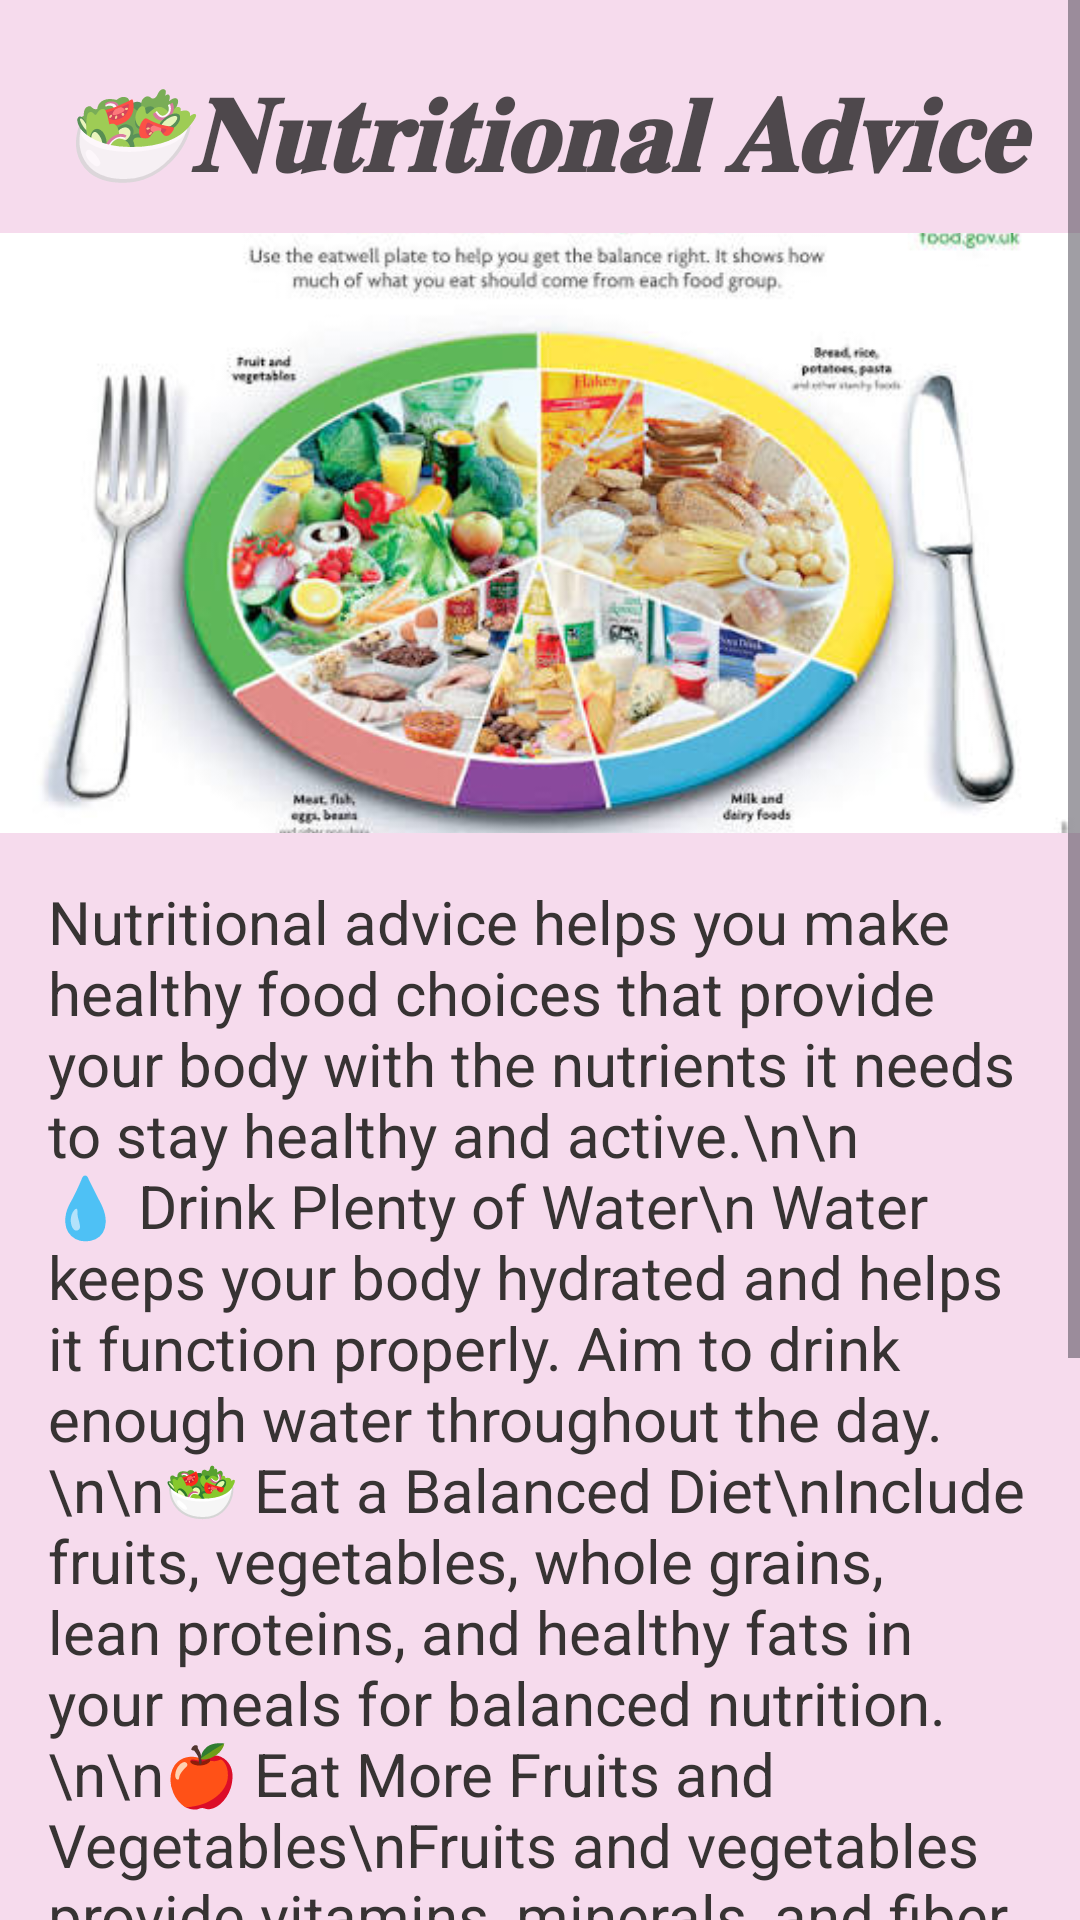

Here is an Android app screen rendered from its layout file. Give the layout XML and the strings, colors and styles it references.
<!-- AndroidManifest.xml: application theme Theme.Wanguiwellnessapp -->
<!-- res/layout/activity_nutrition_advice.xml -->
<?xml version="1.0" encoding="utf-8"?>
<ScrollView
    xmlns:tools="http://schemas.android.com/tools"
    xmlns:android="http://schemas.android.com/apk/res/android"
    android:id="@+id/main"
    android:orientation="vertical"
    android:layout_width="match_parent"
    android:layout_height="match_parent"
    android:background="#F6DBED"
    tools:context=".NutritionAdviceActivity">

    <LinearLayout
        android:layout_width="match_parent"
        android:layout_height="match_parent"
        android:orientation="vertical">

        <TextView
            android:layout_width="match_parent"
            android:layout_height="wrap_content"
            android:text="🥗𝐍𝐮𝐭𝐫𝐢𝐭𝐢𝐨𝐧𝐚𝐥 𝐀𝐝𝐯𝐢𝐜𝐞"
            android:textStyle="bold|italic"
            android:textSize="35sp"
            android:textAlignment="center"
            android:layout_marginTop="20dp"
            android:textColor="#C8202020"
            />

        <ImageView
            android:layout_width="match_parent"
            android:layout_height="200dp"
            android:src="@drawable/nutrtional2"
            android:scaleType="centerCrop"
            android:layout_marginTop="10dp"/>

        <TextView
            android:layout_width="match_parent"
            android:layout_height="wrap_content"
            android:textSize="20sp"
            android:text="Nutritional advice helps you make healthy food choices that provide your body with the nutrients it needs to stay healthy and active.\n\n 💧 Drink Plenty of Water\n Water keeps your body hydrated and helps it function properly. Aim to drink enough water throughout the day.\n\n🥗 Eat a Balanced Diet\nInclude fruits, vegetables, whole grains, lean proteins, and healthy fats in your meals for balanced nutrition.\n\n🍎 Eat More Fruits and Vegetables\nFruits and vegetables provide vitamins, minerals, and fiber that support good health.\n\n🍬 Limit Sugar\n Reduce sugary drinks and snacks to help maintain healthy teeth and a healthy weight.\n\n🧂 Reduce Salt Intake\nEating less salt can help keep your blood pressure at a healthy level.\n\n🍽️ Watch Portion Sizes\nEating the right amount of food helps maintain a healthy weight and prevents overeating."
            android:padding="16dp"
            android:textColor="#373333"/>

    </LinearLayout>

</ScrollView>
<!-- resources referenced by this layout -->
<resources>
  <!-- drawable nutrtional2: jpg bitmap (drawable, 39999 bytes) -->
  <style name="Theme.Wanguiwellnessapp" parent="Base.Theme.Wanguiwellnessapp" />
  <style name="Base.Theme.Wanguiwellnessapp" parent="Theme.Material3.DayNight.NoActionBar">
          
          
      </style>
</resources>
